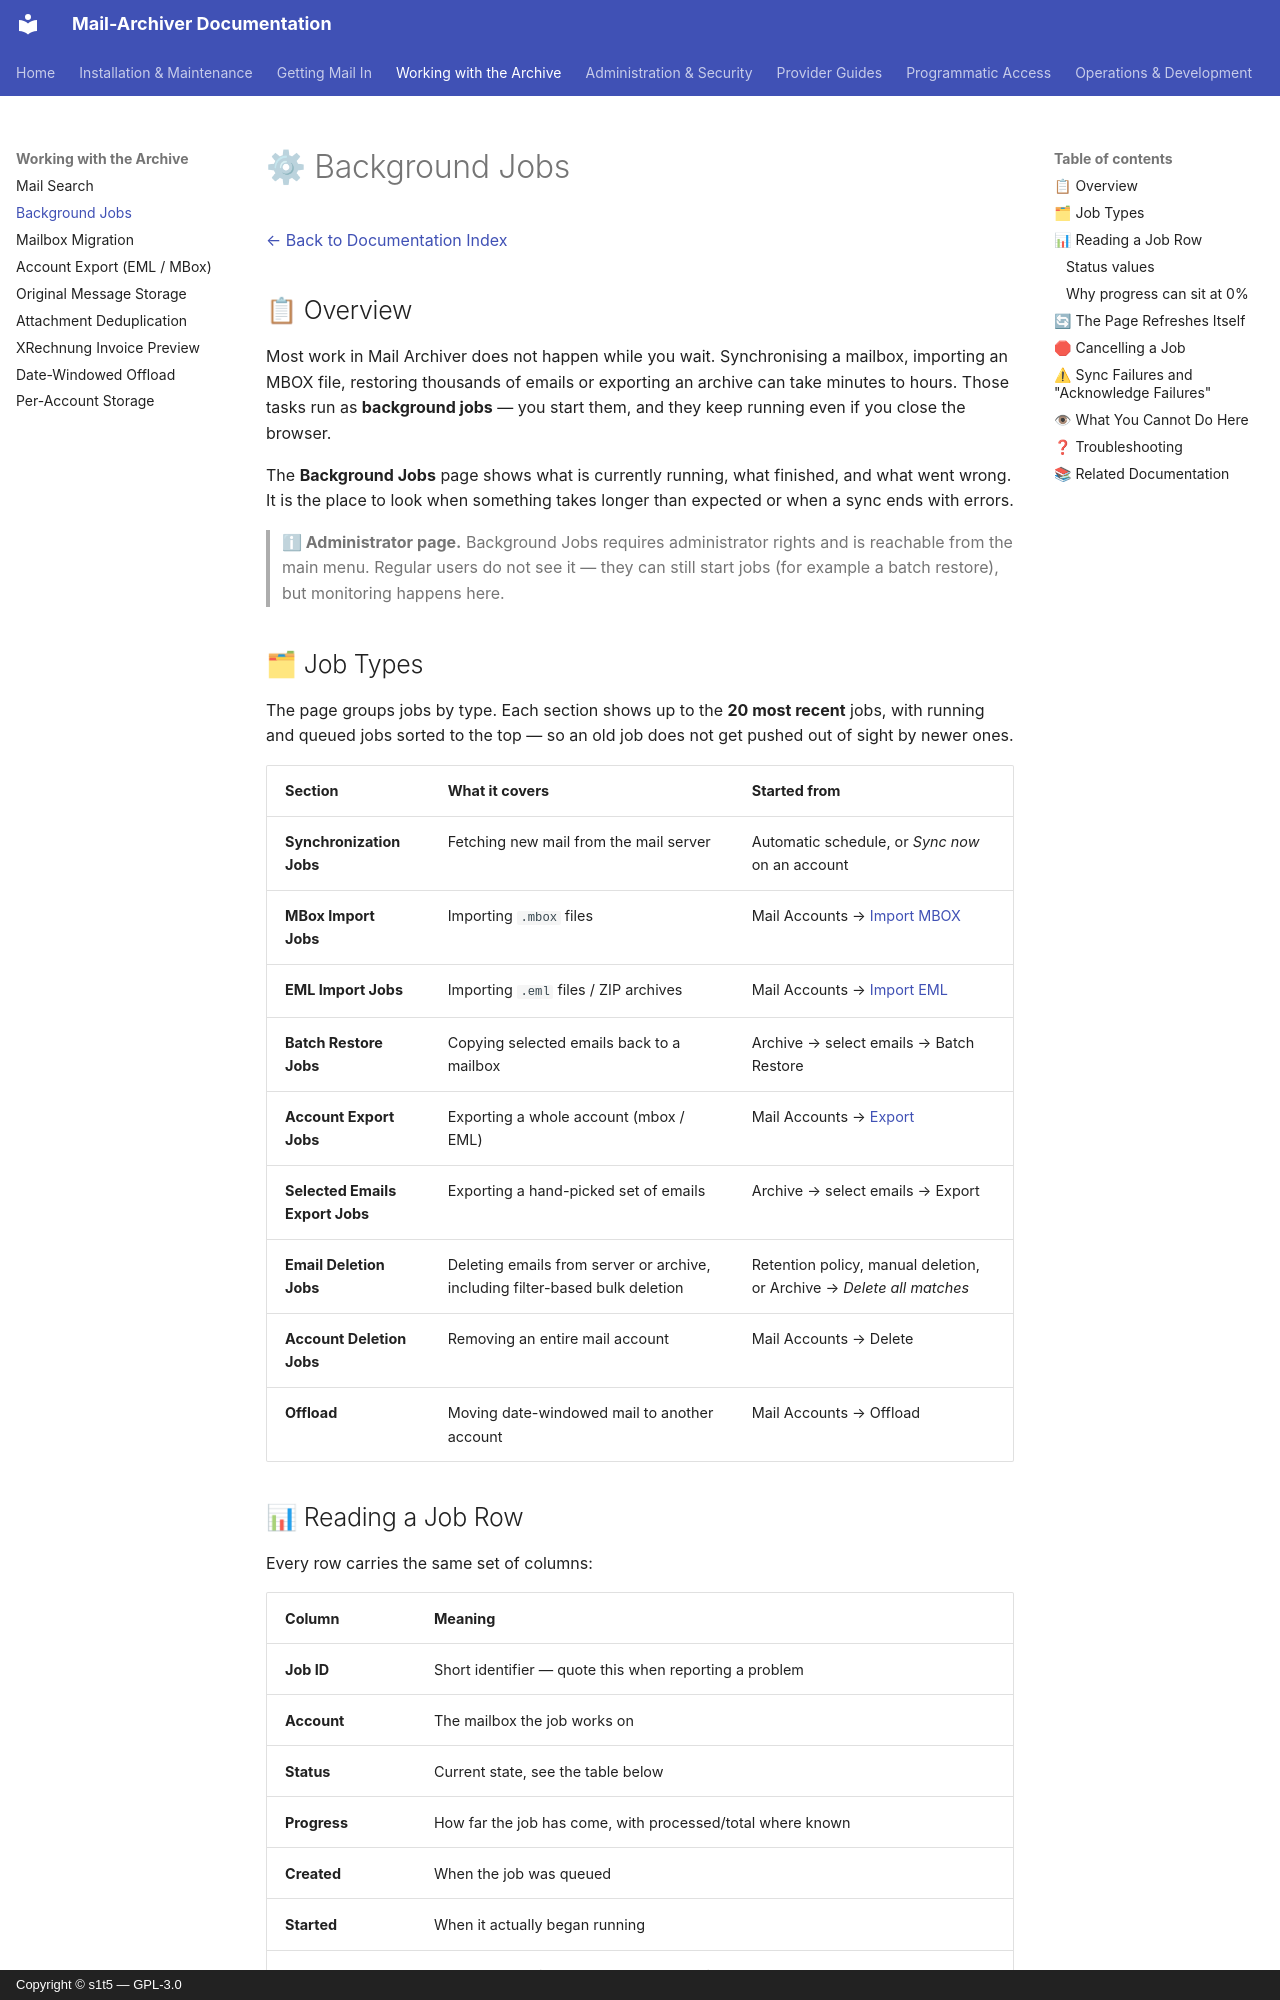

repository: s1t5/mail-archiver · page: BackgroundJobs/index.html · generator: mkdocs · copyright: Copyright © s1t5 — GPL-3.0

# ⚙ Background Jobs

[← Back to Documentation Index](index.md)

## 📋 Overview

Most work in Mail Archiver does not happen while you wait. Synchronising a
mailbox, importing an MBOX file, restoring thousands of emails or exporting an
archive can take minutes to hours. Those tasks run as **background jobs** — you
start them, and they keep running even if you close the browser.

The **Background Jobs** page shows what is currently running, what finished, and
what went wrong. It is the place to look when something takes longer than
expected or when a sync ends with errors.

> **ℹ Administrator page.** Background Jobs requires administrator rights and
> is reachable from the main menu. Regular users do not see it — they can still
> start jobs (for example a batch restore), but monitoring happens here.

## 🗂 Job Types

The page groups jobs by type. Each section shows up to the **20 most recent**
jobs, with running and queued jobs sorted to the top — so an old job does not
get pushed out of sight by newer ones.

| Section | What it covers | Started from |
|---|---|---|
| **Synchronization Jobs** | Fetching new mail from the mail server | Automatic schedule, or *Sync now* on an account |
| **MBox Import Jobs** | Importing `.mbox` files | Mail Accounts → [Import MBOX](Import-EML-MBox.md#-import-mbox) |
| **EML Import Jobs** | Importing `.eml` files / ZIP archives | Mail Accounts → [Import EML](Import-EML-MBox.md#-import-eml) |
| **Batch Restore Jobs** | Copying selected emails back to a mailbox | Archive → select emails → Batch Restore |
| **Account Export Jobs** | Exporting a whole account (mbox / EML) | Mail Accounts → [Export](Export-Account.md) |
| **Selected Emails Export Jobs** | Exporting a hand-picked set of emails | Archive → select emails → Export |
| **Email Deletion Jobs** | Deleting emails from server or archive, including filter-based bulk deletion | Retention policy, manual deletion, or Archive → *Delete all matches* |
| **Account Deletion Jobs** | Removing an entire mail account | Mail Accounts → Delete |
| **Offload** | Moving date-windowed mail to another account | Mail Accounts → Offload |

## 📊 Reading a Job Row

Every row carries the same set of columns:

| Column | Meaning |
|---|---|
| **Job ID** | Short identifier — quote this when reporting a problem |
| **Account** | The mailbox the job works on |
| **Status** | Current state, see the table below |
| **Progress** | How far the job has come, with processed/total where known |
| **Created** | When the job was queued |
| **Started** | When it actually began running |
| **Completed** | When it ended (empty while still running) |
| **Duration** | Elapsed time |

Some job types add counters to the progress column:

- **Success** / **Failed** — emails processed successfully and unsuccessfully
- **Skipped (duplicates)** — emails already present in the archive, not imported twice
- **Recovered** — messages re-fetched after the server reported them missing
- **Malformed (skipped)** — messages that could not be parsed and were left out
